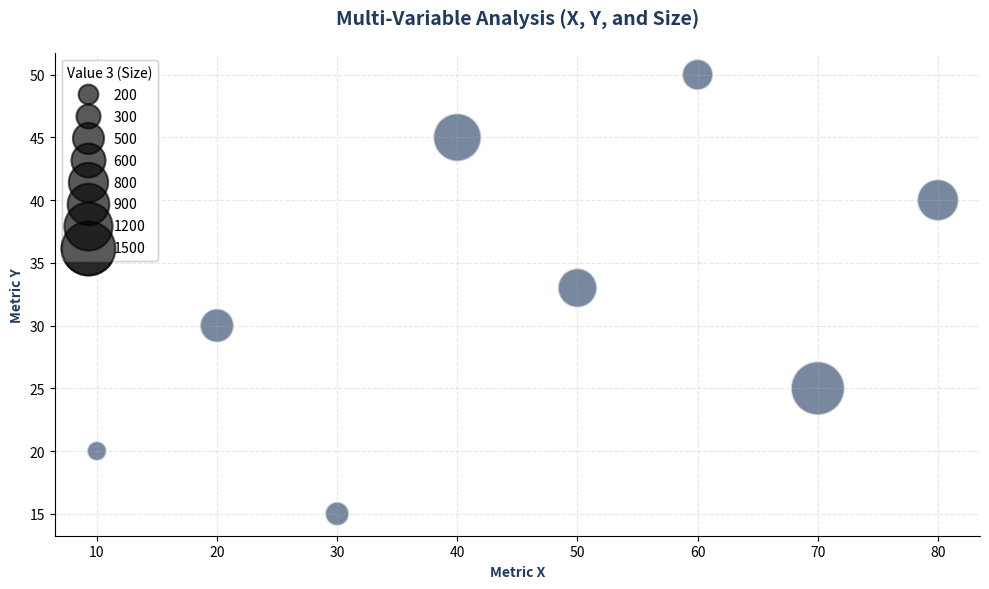

Write the Python code that produced this figure.
import matplotlib.pyplot as plt
import numpy as np

# Data (3 values per point: X, Y, Size)
x = [10, 20, 30, 40, 50, 60, 70, 80]
y = [20, 30, 15, 45, 33, 50, 25, 40]
sizes = [200, 600, 300, 1200, 800, 500, 1500, 900] # The third value

# Setup Figure
plt.figure(figsize=(10, 6), facecolor='white')
scatter = plt.scatter(x, y, s=sizes, color='#1e3a5f', alpha=0.6, edgecolors='white', linewidth=1.5)

# Formatting
plt.title('Multi-Variable Analysis (X, Y, and Size)', fontsize=14, fontweight='bold', color='#1e3a5f', pad=20)
plt.xlabel('Metric X', fontweight='bold', color='#1e3a5f')
plt.ylabel('Metric Y', fontweight='bold', color='#1e3a5f')
plt.grid(True, linestyle='--', alpha=0.3)
plt.gca().spines['top'].set_visible(False)
plt.gca().spines['right'].set_visible(False)

# Add legend for sizes
handles, labels = scatter.legend_elements(prop="sizes", alpha=0.6)
legend2 = plt.legend(handles, labels, loc="upper left", title="Value 3 (Size)")
plt.gca().add_artist(legend2)

plt.tight_layout()
plt.savefig('three_value_bubble_chart.png', dpi=150)
print("Bubble chart image generated successfully.")
